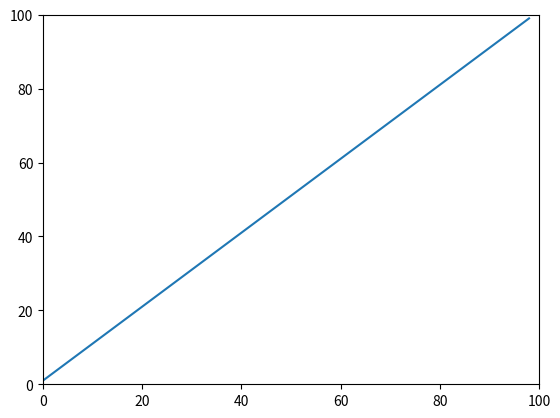

Here is the Python script that generated this plot:
import matplotlib.pyplot as plt
import numpy as np

a = np.arange(1, 100)

fig = plt.figure()
ax = fig.add_subplot(111)
ax.plot(a)
ax.set_xlim(0, 100)
ax.set_ylim(0, 100)

# ax.transData.transform((10, 1)) transfer the data to display coordinate

print(ax.transData.transform((10, 1)))

print(ax.transData.transform((-10, 1)))

plt.show()
